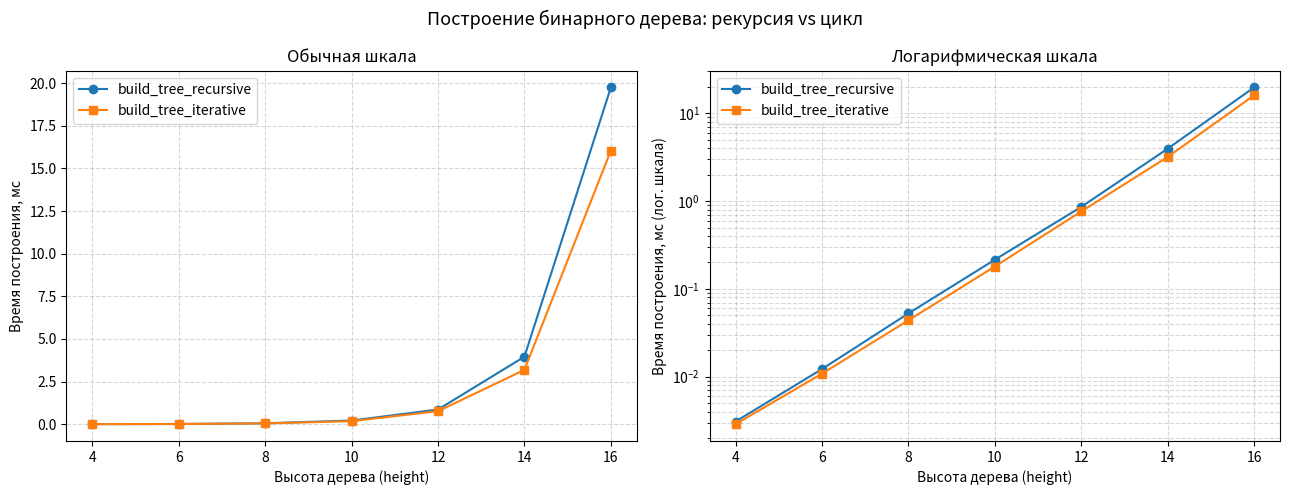

Python code for this plot:
"""
=======================================================================
 Сравнение РЕКУРСИВНОГО и ИТЕРАТИВНОГО построения бинарного дерева
 Вариант №1: root = 1, height = 5, left = root*2, right = root+3

 В файле:
   1) build_tree_recursive  - рекурсия
   2) build_tree_iterative  - цикл + очередь (deque)
   3) проверка, что деревья совпадают
   4) замер времени через timeit
   5) график matplotlib
   6) выводы
=======================================================================
"""

import sys
import timeit
from collections import deque
import matplotlib.pyplot as plt

# рекурсия глубокая -> поднимаем лимит на всякий случай
sys.setrecursionlimit(10000)


# =====================================================================
#  НАСТРОЙКИ ВАРИАНТА (меняем только эти 4 строки под свой номер)
# =====================================================================
MY_ROOT = 1
MY_HEIGHT = 5
MY_LEFT = lambda root: root * 2
MY_RIGHT = lambda root: root + 3


# =====================================================================
#  1. РЕКУРСИВНОЕ ПОСТРОЕНИЕ
# =====================================================================

def build_tree_recursive(height=MY_HEIGHT,
                         root=MY_ROOT,
                         left_branch=MY_LEFT,
                         right_branch=MY_RIGHT):
    """
    Строит дерево РЕКУРСИЕЙ.

    Идея: узел = {значение, левое поддерево, правое поддерево},
    а поддеревья строит та же самая функция с height-1.

    Результат: {'value': 1, 'left': {...}, 'right': {...}}
    height <= 0 -> None (база рекурсии)
    """
    if height <= 0:                      # база: дальше не идём
        return None

    return {
        'value': root,
        'left':  build_tree_recursive(height - 1, left_branch(root),
                                      left_branch, right_branch),
        'right': build_tree_recursive(height - 1, right_branch(root),
                                      left_branch, right_branch),
    }


# =====================================================================
#  2. ИТЕРАТИВНОЕ ПОСТРОЕНИЕ (цикл + очередь)
# =====================================================================

def build_tree_iterative(height=MY_HEIGHT,
                         root=MY_ROOT,
                         left_branch=MY_LEFT,
                         right_branch=MY_RIGHT):
    """
    Строит ТО ЖЕ дерево БЕЗ рекурсии.

    Идея: заводим очередь необработанных узлов.
    Достаём узел -> создаём ему двух потомков -> кладём их в очередь.
    Так дерево заполняется по уровням (обход в ширину, BFS).

    Результат в точности такой же, как у рекурсивной версии.
    """
    if height <= 0:
        return None

    tree = {'value': root, 'left': None, 'right': None}   # корень
    queue = deque([(tree, 1)])                            # (узел, уровень)

    while queue:
        node, level = queue.popleft()    # popleft() = O(1)

        if level >= height:              # достигли дна -> это лист
            continue

        node['left'] = {'value': left_branch(node['value']),
                        'left': None, 'right': None}
        node['right'] = {'value': right_branch(node['value']),
                         'left': None, 'right': None}

        queue.append((node['left'], level + 1))
        queue.append((node['right'], level + 1))

    return tree


# =====================================================================
#  ПЕЧАТЬ ДЕРЕВА (только для наглядности)
# =====================================================================

def print_tree(root_node):
    """Печатает дерево 'лёжа': корень слева, ветви вправо."""
    if root_node is None:
        print('(пустое дерево)')
        return

    stack = [(root_node, '', '')]        # (узел, отступ, маркер)
    while stack:
        node, indent, marker = stack.pop()
        print(indent + marker + str(node['value']))
        child_indent = indent + '   '
        if node['right'] is not None:
            stack.append((node['right'], child_indent, 'R-'))
        if node['left'] is not None:
            stack.append((node['left'], child_indent, 'L-'))


def count_nodes(tree):
    """Считает узлы БЕЗ рекурсии - для проверки размера дерева."""
    if tree is None:
        return 0
    n, stack = 0, [tree]
    while stack:
        node = stack.pop()
        n += 1
        if node['left'] is not None:
            stack.append(node['left'])
        if node['right'] is not None:
            stack.append(node['right'])
    return n


# =====================================================================
#  3. ПРОВЕРКА: оба способа дают ОДИНАКОВОЕ дерево
# =====================================================================

def check_equal():
    print('=' * 64)
    print('1. ПРОВЕРКА: рекурсия и цикл строят одинаковое дерево')
    print('=' * 64)

    for h in range(1, 8):
        rec = build_tree_recursive(height=h)
        itr = build_tree_iterative(height=h)
        status = 'совпадают' if rec == itr else 'РАЗНЫЕ!'
        print(f'  height={h}:  узлов={count_nodes(rec):>5}  ->  {status}')


# =====================================================================
#  4. ДЕМОНСТРАЦИЯ ДЕРЕВА
# =====================================================================

def demo():
    print('\n' + '=' * 64)
    print('2. ДЕРЕВО height=3 (рекурсия) - словарь')
    print('=' * 64)
    print(build_tree_recursive(height=3))

    print('\nНаглядно:')
    print_tree(build_tree_recursive(height=3))

    print('\n' + '=' * 64)
    print(f'3. МОЙ ВАРИАНТ: root={MY_ROOT}, height={MY_HEIGHT} (цикл)')
    print('=' * 64)
    print_tree(build_tree_iterative())

    print('\n' + '=' * 64)
    print('4. ПАРАМЕТРИЗАЦИЯ: свои формулы через аргументы')
    print('=' * 64)
    print_tree(build_tree_iterative(height=3, root=100,
                                    left_branch=lambda r: r - 10,
                                    right_branch=lambda r: r + 10))


# =====================================================================
#  5. ЗАМЕР ВРЕМЕНИ + ГРАФИК
# =====================================================================

# один фиксированный список высот для ВСЕХ прогонов
HEIGHTS = [4, 6, 8, 10, 12, 14, 16]
REPEAT = 5      # сколько прогонов усредняем
NUMBER = 3      # сколько построений внутри одного прогона


def bench(func, height):
    """
    Чистый бенчмарк ОДНОГО построения дерева.
    Берём минимум из REPEAT прогонов -> меньше помех от ОС.
    Возвращает время в миллисекундах.
    """
    times = timeit.repeat(lambda: func(height=height),
                          repeat=REPEAT, number=NUMBER)
    return min(times) / NUMBER * 1000


def benchmark_and_plot():
    print('\n' + '=' * 64)
    print('5. СРАВНЕНИЕ ВРЕМЕНИ ПОСТРОЕНИЯ')
    print('=' * 64)
    print(f"{'height':>7} | {'узлов':>7} | {'рекурсия,мс':>12} | "
          f"{'цикл,мс':>9} | {'во сколько раз':>14}")
    print('-' * 64)

    rec_times, itr_times, nodes = [], [], []

    for h in HEIGHTS:
        t_rec = bench(build_tree_recursive, h)
        t_itr = bench(build_tree_iterative, h)
        n = 2 ** h - 1

        rec_times.append(t_rec)
        itr_times.append(t_itr)
        nodes.append(n)

        print(f'{h:>7} | {n:>7} | {t_rec:>12.3f} | '
              f'{t_itr:>9.3f} | {t_rec / t_itr:>13.2f}x')

    # ---------- график ----------
    fig, (ax1, ax2) = plt.subplots(1, 2, figsize=(13, 5))

    # слева: обычная шкала
    ax1.plot(HEIGHTS, rec_times, 'o-', label='build_tree_recursive')
    ax1.plot(HEIGHTS, itr_times, 's-', label='build_tree_iterative')
    ax1.set_xlabel('Высота дерева (height)')
    ax1.set_ylabel('Время построения, мс')
    ax1.set_title('Обычная шкала')
    ax1.legend()
    ax1.grid(True, linestyle='--', alpha=0.5)

    # справа: логарифмическая - видно рост в 2 раза на каждый уровень
    ax2.plot(HEIGHTS, rec_times, 'o-', label='build_tree_recursive')
    ax2.plot(HEIGHTS, itr_times, 's-', label='build_tree_iterative')
    ax2.set_yscale('log')
    ax2.set_xlabel('Высота дерева (height)')
    ax2.set_ylabel('Время построения, мс (лог. шкала)')
    ax2.set_title('Логарифмическая шкала')
    ax2.legend()
    ax2.grid(True, which='both', linestyle='--', alpha=0.5)

    fig.suptitle('Построение бинарного дерева: рекурсия vs цикл', fontsize=13)
    plt.tight_layout()
    plt.savefig('tree_benchmark.png', dpi=120)
    print('\nГрафик сохранён в файл tree_benchmark.png')
    plt.show()

    return rec_times, itr_times


# =====================================================================
#  6. ГРАНИЦА РЕКУРСИИ
# =====================================================================

def recursion_limit_test():
    print('\n' + '=' * 64)
    print('6. ГДЕ ЛОМАЕТСЯ РЕКУРСИЯ, А ЦИКЛ - НЕТ')
    print('=' * 64)

    sys.setrecursionlimit(100)           # искусственно занижаем лимит
    print('Ставим лимит рекурсии = 100 и строим дерево height=200:')

    try:
        build_tree_recursive(height=200, root=1)
        print('  рекурсия: построила')
    except RecursionError:
        print('  рекурсия: RecursionError - стек переполнен!')

    try:
        t = build_tree_iterative(height=20, root=1)   # 20, чтобы влезло в память
        print(f'  цикл    : построил дерево height=20, узлов = {count_nodes(t)}')
    except RecursionError:
        print('  цикл    : RecursionError')

    sys.setrecursionlimit(10000)         # возвращаем как было


# =====================================================================
#  ТОЧКА ВХОДА
# =====================================================================

if __name__ == '__main__':
    check_equal()
    demo()
    rec, itr = benchmark_and_plot()
    recursion_limit_test()

    # ---------- выводы ----------
    avg = sum(r / i for r, i in zip(rec, itr)) / len(rec)
    print('\n' + '=' * 64)
    print('7. ВЫВОДЫ')
    print('=' * 64)
    print(f'  - Сложность обоих алгоритмов: O(2^height) - число узлов.')
    print(f'  - Рекурсия в среднем медленнее в {avg:.2f} раза.')
    print(f'  - Причина: каждый узел = отдельный вызов функции')
    print(f'    (создание кадра стека, передача 4 аргументов, возврат).')
    print(f'  - Рекурсия расходует стек: глубина = height,')
    print(f'    при большой высоте -> RecursionError (см. п.6).')
    print(f'  - Цикл использует обычную очередь в куче - ограничен')
    print(f'    только объёмом ОЗУ.')
    print(f'  - ИТОГ: результат одинаковый, но итеративная версия')
    print(f'    быстрее и надёжнее. Рекурсия короче и нагляднее.')
